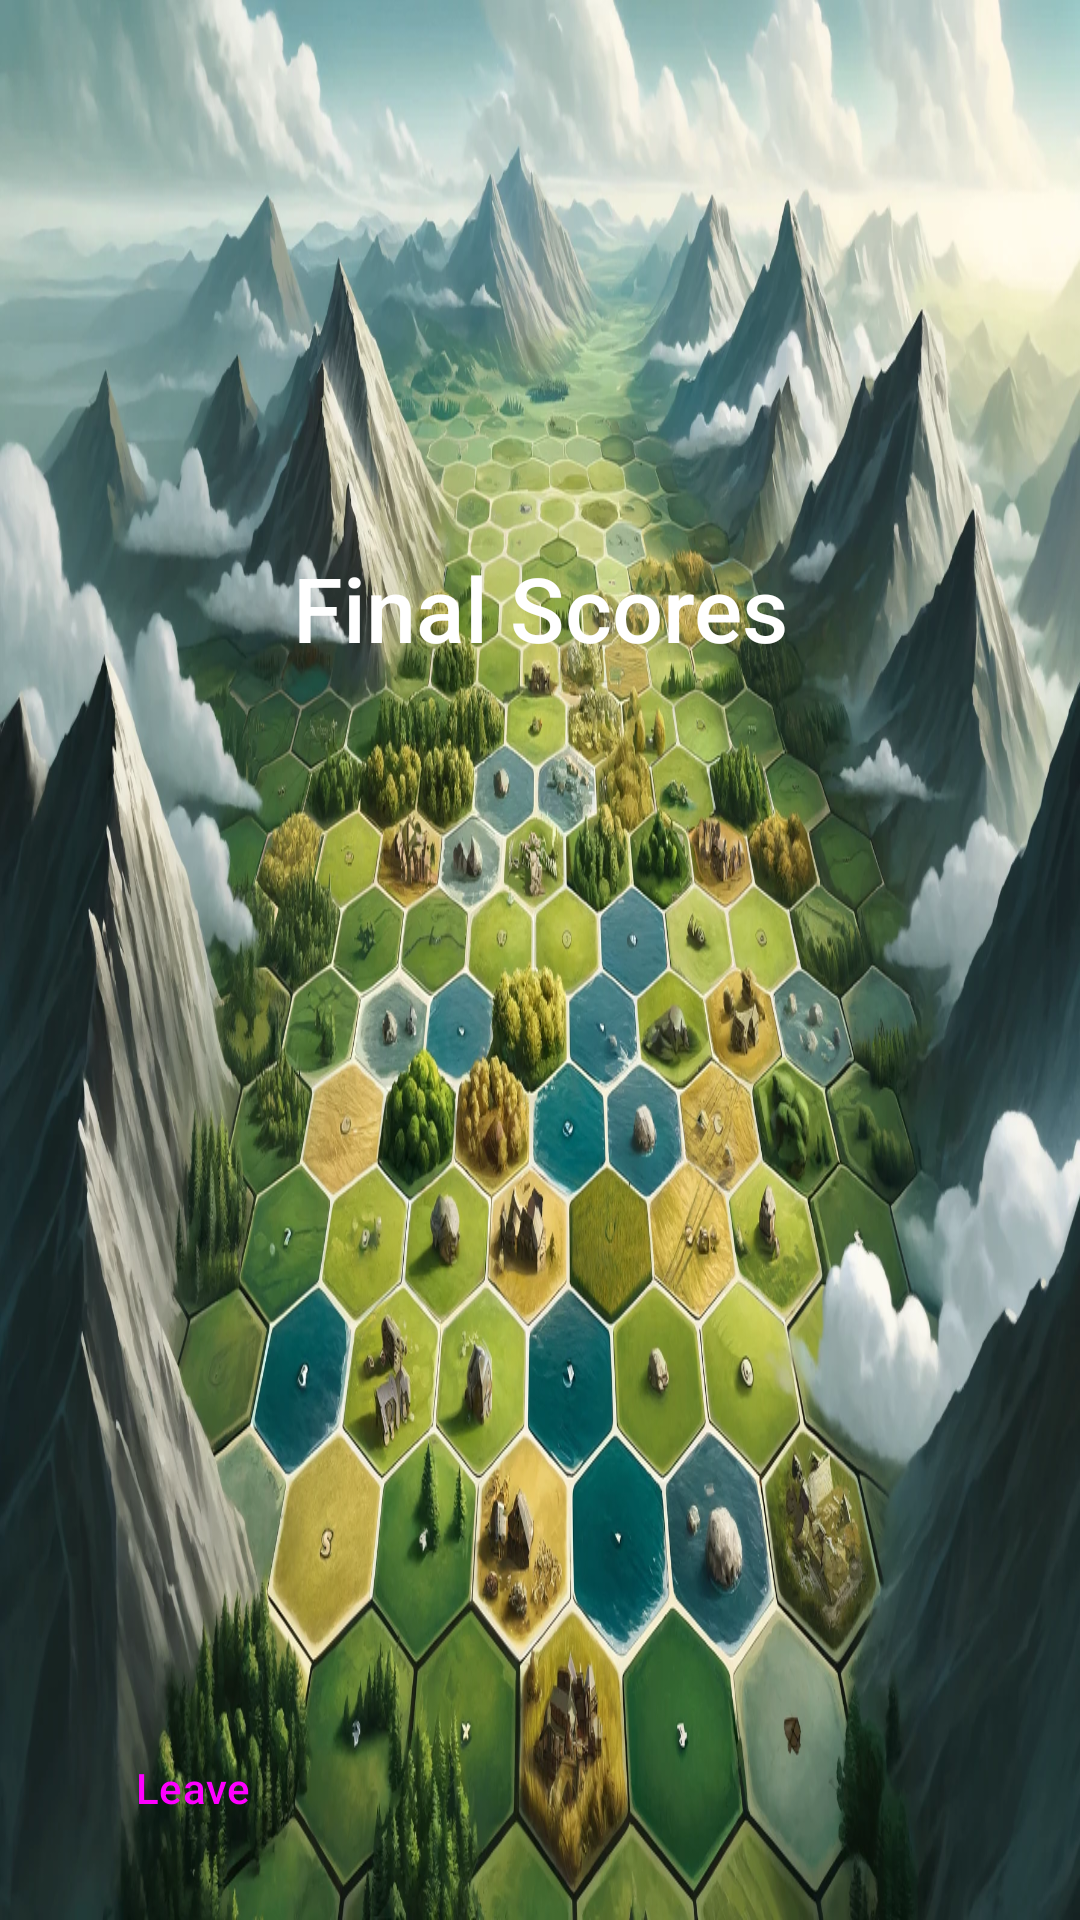

Here is an Android app screen rendered from its layout file. Give the layout XML and the strings, colors and styles it references.
<!-- AndroidManifest.xml: application theme Theme.Catan_android -->
<!-- res/layout/activity_game_over.xml -->
<?xml version="1.0" encoding="utf-8"?>
<androidx.constraintlayout.widget.ConstraintLayout xmlns:android="http://schemas.android.com/apk/res/android"
    xmlns:app="http://schemas.android.com/apk/res-auto"
    xmlns:tools="http://schemas.android.com/tools"
    android:id="@+id/main"
    android:layout_width="match_parent"
    android:layout_height="match_parent"
    android:background="@drawable/lobby"
    tools:context=".InLobbyActivity">

    <View
        android:id="@+id/overlay"
        android:layout_width="match_parent"
        android:layout_height="match_parent"
        android:background="@color/semi_transparent_black"
        tools:layout_editor_absoluteX="0dp"
        tools:layout_editor_absoluteY="0dp" />

    <FrameLayout
        android:id="@+id/playerFinalScoresFragment"
        android:layout_width="291dp"
        android:layout_height="195dp"
        android:layout_marginBottom="119dp"
        app:layout_constraintBottom_toBottomOf="parent"
        app:layout_constraintDimensionRatio="2:1"
        app:layout_constraintEnd_toEndOf="parent"
        app:layout_constraintHeight_percent="0.25"
        app:layout_constraintStart_toStartOf="parent"
        app:layout_constraintTop_toTopOf="parent"
        app:layout_constraintVertical_bias="1.0" />

    <Button
        android:id="@+id/leave"
        style="@style/ButtonStyle"
        android:layout_width="wrap_content"
        android:layout_height="wrap_content"
        android:layout_marginStart="20dp"
        android:layout_marginBottom="20dp"
        android:backgroundTint="@color/red"
        android:drawableLeft="@drawable/baseline_logout_24"
        android:drawableTint="@color/white"
        android:text="Leave"
        app:layout_constraintBottom_toBottomOf="parent"
        app:layout_constraintStart_toStartOf="parent" />

    <TextView
        android:id="@+id/textView2"
        android:layout_width="292dp"
        android:layout_height="58dp"
        android:fontFamily="sans-serif-medium"
        android:gravity="center"
        android:text="Final Scores"
        android:textAppearance="@style/TextAppearance.AppCompat.Large"
        android:textColor="@color/white"
        android:textSize="30sp"
        app:layout_constraintBottom_toTopOf="@+id/playerFinalScoresFragment"
        app:layout_constraintEnd_toEndOf="parent"
        app:layout_constraintStart_toStartOf="parent"
        app:layout_constraintTop_toTopOf="parent"
        app:layout_constraintVertical_bias="0.648" />

</androidx.constraintlayout.widget.ConstraintLayout>
<!-- resources referenced by this layout -->
<resources>
  <color name="red">#de2121</color>
  <color name="white">#FFFFFFFF</color>
  <!-- drawable lobby: webp bitmap (drawable, 404768 bytes) -->
  <style name="ButtonStyle" parent="Widget.Material3.Button">
          <item name="backgroundTint">@color/GrassGreen</item>
          <item name="cornerRadius">5dp</item>
      </style>
  <style name="Theme.Catan_android" parent="Base.Theme.Catan_android" />
  <color name="GrassGreen">#FF7EC850</color>
  <style name="Base.Theme.Catan_android" parent="Theme.Material3.DayNight.NoActionBar">
          
          
      </style>
</resources>
